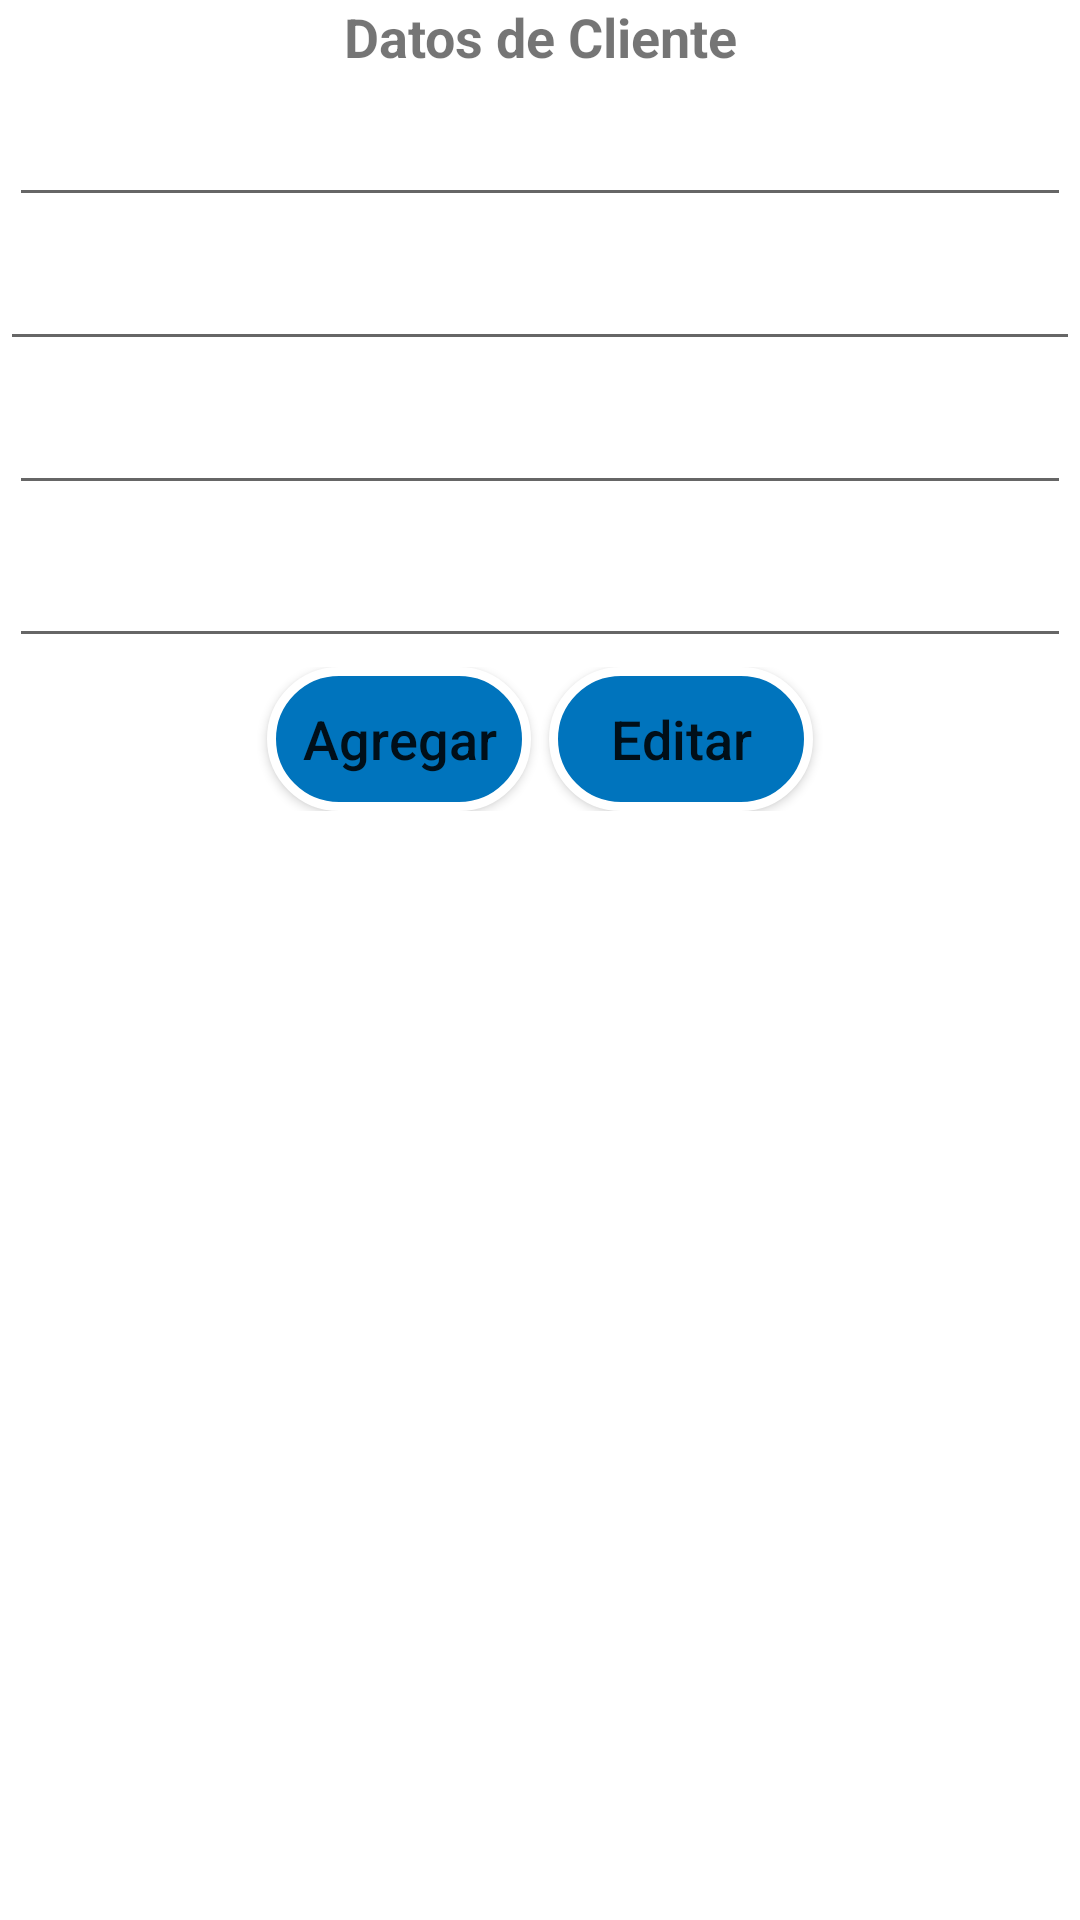

The Android layout XML behind this screen, and the referenced resources:
<!-- AndroidManifest.xml: application theme Theme.AccountTelynet -->
<!-- res/layout/activity_main.xml -->
<?xml version="1.0" encoding="utf-8"?>
<LinearLayout xmlns:android="http://schemas.android.com/apk/res/android"
    xmlns:app="http://schemas.android.com/apk/res-auto"
    xmlns:tools="http://schemas.android.com/tools"
    android:layout_width="match_parent"
    android:layout_height="match_parent"
    android:orientation="vertical"
    tools:context=".MainActivity">


    <TextView
        android:layout_width="match_parent"
        android:layout_height="wrap_content"
        android:textSize="18sp"
        android:textAlignment="center"
        android:text="Datos de Cliente"
        tools:ignore="MissingConstraints"
        android:textStyle="bold"/>



    <EditText
        android:id="@+id/edtaccountName"
        android:layout_width="match_parent"
        android:layout_height="45dp"
        android:textSize="18sp"
        android:layout_margin="3dp"
        tools:hint="Account Name"
        tools:ignore="MissingConstraints"
        tools:layout_editor_absoluteX="181dp"
        tools:layout_editor_absoluteY="41dp" />

    <EditText
        android:id="@+id/edtaccountPhone"
        android:layout_width="match_parent"
        android:layout_height="45dp"
        android:textSize="18sp"
        tools:ignore="MissingConstraints"
        tools:layout_editor_absoluteX="181dp"
        tools:layout_editor_absoluteY="62dp"
        tools:hint="Account Phone" />


    <EditText
        android:id="@+id/edtaccountEmail"
        android:layout_width="match_parent"
        android:layout_height="45dp"
        android:textSize="18sp"
        tools:hint="Account Email"
        android:layout_margin="3dp"
        tools:ignore="MissingConstraints"
        tools:layout_editor_absoluteX="147dp"
        tools:layout_editor_absoluteY="230dp" />

    <EditText
        android:id="@+id/edtaccountVisited"
        android:layout_width="match_parent"
        android:layout_height="45dp"
        android:textSize="18sp"
        android:layout_margin="3dp"
        tools:hint="Account Visited"
        tools:ignore="MissingConstraints"
        tools:layout_editor_absoluteX="147dp"
        tools:layout_editor_absoluteY="248dp" />




    <LinearLayout
        android:layout_width="match_parent"
        android:layout_height="wrap_content"
        android:gravity="center">

        <Button
            android:id="@+id/btnAgregar"
            android:layout_width="wrap_content"
            android:layout_height="wrap_content"
            android:text="Agregar"
            android:textSize="18sp"
            android:background="@drawable/botonredondo"
            tools:ignore="MissingConstraints"
            tools:layout_editor_absoluteX="112dp"
            tools:layout_editor_absoluteY="446dp"
            android:textAllCaps="false"

            />

        <Button
            android:id="@+id/btnconsultarLista"
            android:layout_width="wrap_content"
            android:layout_height="wrap_content"
            android:text="Consultar"
            android:textSize="18sp"
            tools:hint="Account Code"
            android:background="@drawable/botonredondo"
            tools:ignore="MissingConstraints"
            tools:layout_editor_absoluteX="112dp"
            tools:layout_editor_absoluteY="446dp"
            android:textAllCaps="false"
            android:layout_marginStart="6dp"
            android:visibility="gone"
            />


        <Button
            android:id="@+id/btncEditAccount"
            android:layout_width="wrap_content"
            android:layout_height="wrap_content"
            android:text="Editar"
            android:textSize="18sp"
            android:background="@drawable/botonredondo"
            tools:ignore="MissingConstraints"
            tools:layout_editor_absoluteX="112dp"
            tools:layout_editor_absoluteY="446dp"
            android:textAllCaps="false"
            android:layout_marginStart="6dp"
            />

    </LinearLayout>

    <androidx.recyclerview.widget.RecyclerView
        android:id="@+id/recyclerView"
        android:layout_width="match_parent"
        android:layout_height="match_parent"
        android:layout_marginTop="16dp"/>



</LinearLayout>
<!-- resources referenced by this layout -->
<resources>
  <!-- drawable botonredondo (drawable) -->
  <?xml version="1.0" encoding="utf-8"?>
  <selector xmlns:android="http://schemas.android.com/apk/res/android" >
  <item >
      <shape android:shape="rectangle"  >
          <corners android:radius="50dip" />
          <stroke android:width="3dip" android:color="#ffffff" />
          <solid android:color="#0074BD" />
  
      </shape>
  </item>
  </selector>
  <style name="Theme.AccountTelynet" parent="Theme.MaterialComponents.DayNight.DarkActionBar">
          
          <item name="colorPrimary">@color/purple_500</item>
          <item name="colorPrimaryVariant">@color/purple_700</item>
          <item name="colorOnPrimary">@color/white</item>
          
          <item name="colorSecondary">@color/teal_200</item>
          <item name="colorSecondaryVariant">@color/teal_700</item>
          <item name="colorOnSecondary">@color/black</item>
          
          <item name="android:statusBarColor" tools:targetApi="l">?attr/colorPrimaryVariant</item>
          
      </style>
  <!-- not gathered from this repository: default colours our renderer supplied (Android Studio template values) -->
  <color name="purple_500">#FF6200EE</color>
  <color name="purple_700">#FF3700B3</color>
  <color name="teal_200">#FF03DAC5</color>
  <color name="teal_700">#FF018786</color>
  <color name="black">#FF000000</color>
  <color name="white">#FFFFFFFF</color>
</resources>
